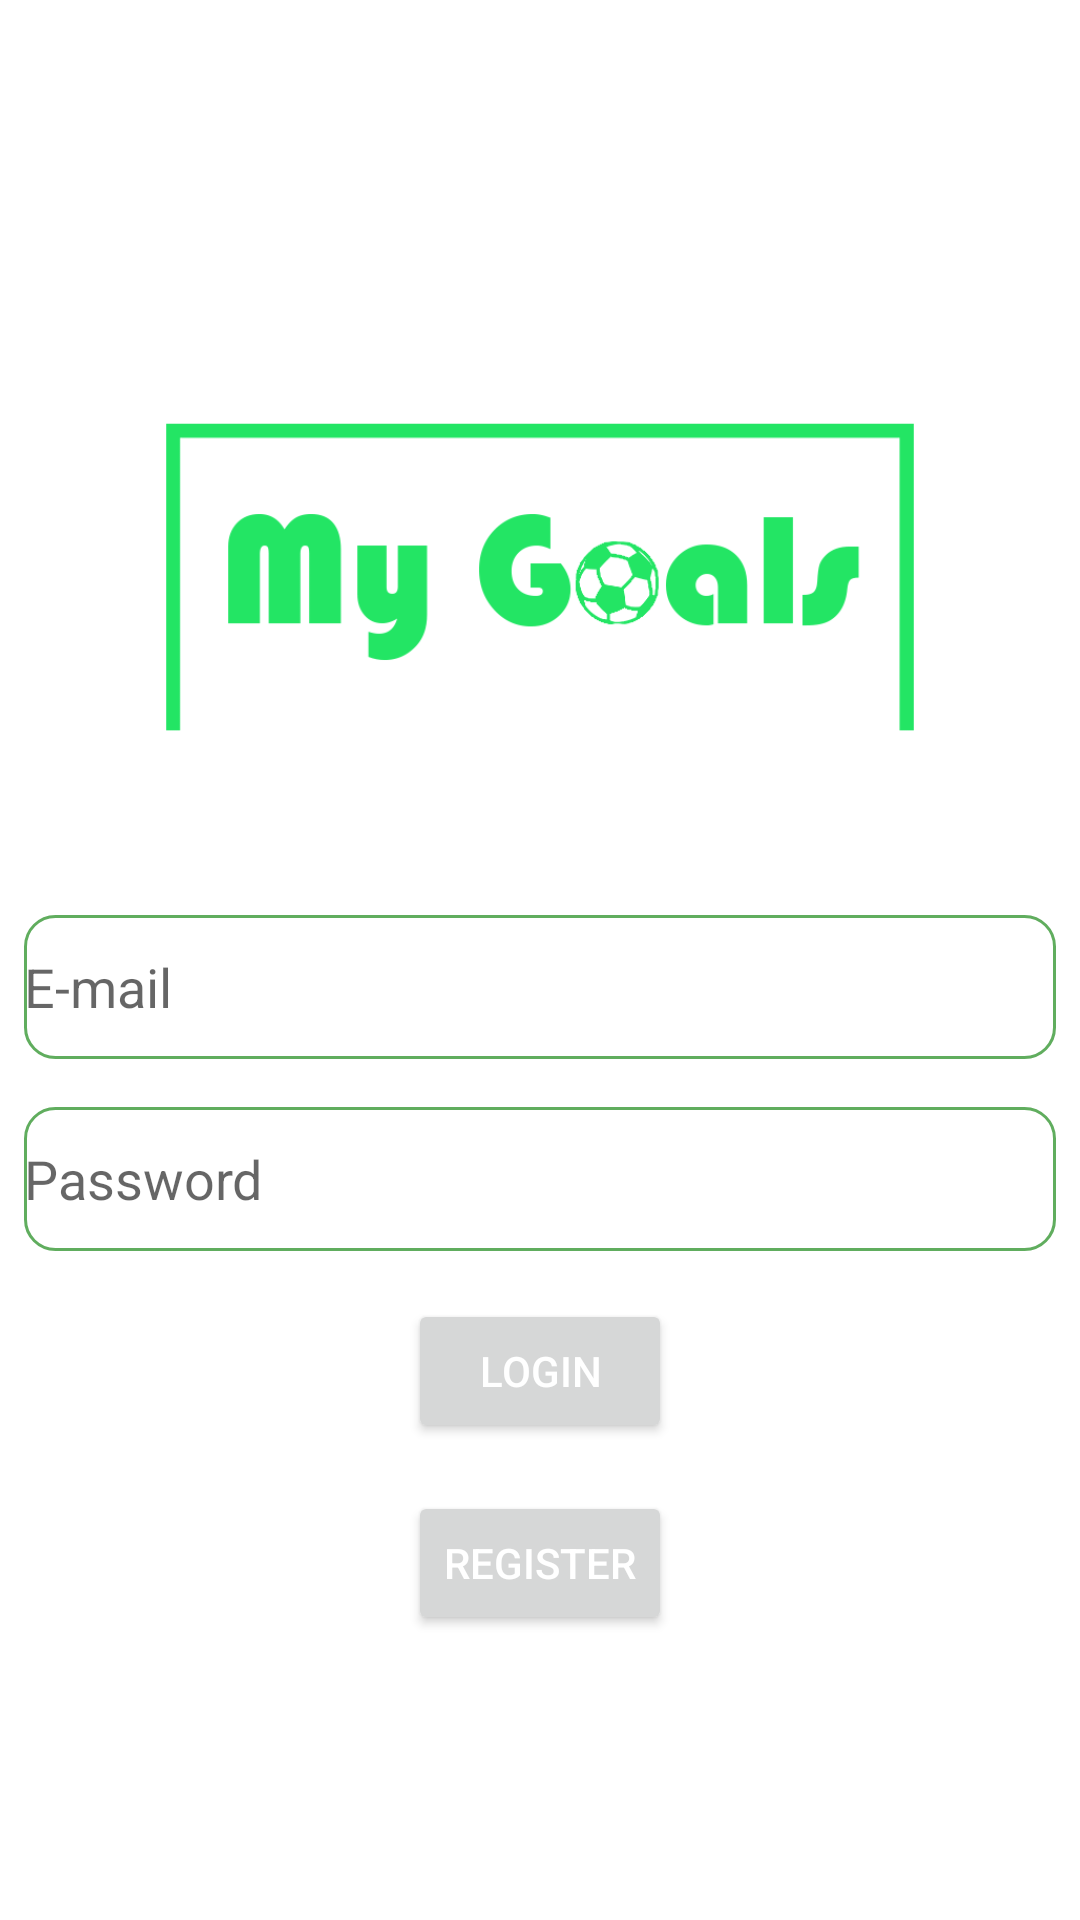

Produce the Android XML layout that renders to this screen, including the resource entries it uses.
<!-- AndroidManifest.xml: application theme Theme.MyGoalsKotlin -->
<!-- res/layout/activity_login.xml -->
<?xml version="1.0" encoding="utf-8"?>

<androidx.constraintlayout.widget.ConstraintLayout xmlns:android="http://schemas.android.com/apk/res/android"
    xmlns:app="http://schemas.android.com/apk/res-auto"
    xmlns:tools="http://schemas.android.com/tools"
    android:layout_width="match_parent"
    android:layout_height="match_parent"
    tools:context=".UI.Login.View.LoginActivity">

    <LinearLayout
        android:layout_width="414dp"
        android:layout_height="58dp"
        android:background="@android:color/holo_red_light"
        android:orientation="vertical"
        android:visibility="gone"
        app:layout_constraintEnd_toEndOf="parent"
        app:layout_constraintStart_toStartOf="parent"
        app:layout_constraintTop_toTopOf="parent">

        <TextView
            android:id="@+id/textView2"
            android:layout_width="match_parent"
            android:layout_height="match_parent"
            android:gravity="center"
            android:text="Sem conexão de internet"
            android:textColor="@color/white" />
    </LinearLayout>

    <androidx.constraintlayout.widget.ConstraintLayout
        android:layout_width="wrap_content"
        android:layout_height="wrap_content"
        app:layout_constraintBottom_toBottomOf="parent"
        app:layout_constraintEnd_toEndOf="parent"
        app:layout_constraintStart_toStartOf="parent"
        app:layout_constraintTop_toTopOf="parent">

        <EditText
            android:id="@+id/editTextEmail"
            android:layout_width="344dp"
            android:layout_height="48dp"
            android:layout_marginStart="16dp"
            android:layout_marginTop="32dp"
            android:layout_marginEnd="16dp"
            android:background="@drawable/edittext_background"
            android:drawableLeft="@drawable/ic_baseline_person_24"
            android:drawablePadding="4dp"
            android:ems="10"
            android:hint="@string/e_mail"
            android:inputType="textPersonName"
            app:layout_constraintEnd_toEndOf="parent"
            app:layout_constraintStart_toStartOf="parent"
            app:layout_constraintTop_toBottomOf="@+id/logo" />

        <Button
            android:id="@+id/buttonRegister"
            android:layout_width="wrap_content"
            android:layout_height="wrap_content"
            android:layout_marginTop="8dp"
            android:layout_marginBottom="16dp"
            android:text="Register"
            android:textColor="@android:color/background_light"
            app:layout_constraintBottom_toBottomOf="parent"
            app:layout_constraintEnd_toEndOf="@+id/buttonLogin"
            app:layout_constraintStart_toStartOf="@+id/buttonLogin"
            app:layout_constraintTop_toBottomOf="@+id/buttonLogin" />

        <Button
            android:id="@+id/buttonLogin"
            android:layout_width="wrap_content"
            android:layout_height="wrap_content"
            android:layout_marginTop="8dp"
            android:layout_marginBottom="8dp"
            android:text="Login"
            android:textColor="@android:color/background_light"
            app:layout_constraintBottom_toTopOf="@+id/buttonRegister"
            app:layout_constraintEnd_toEndOf="parent"
            app:layout_constraintStart_toStartOf="parent"
            app:layout_constraintTop_toBottomOf="@+id/loginProgressBar" />

        <ImageView
            android:id="@+id/logo"
            android:layout_width="280dp"
            android:layout_height="162dp"
            android:layout_marginStart="32dp"
            android:layout_marginTop="32dp"
            android:layout_marginEnd="32dp"
            app:layout_constraintEnd_toEndOf="parent"
            app:layout_constraintStart_toStartOf="parent"
            app:layout_constraintTop_toTopOf="parent"
            app:srcCompat="@drawable/my_goals_logo" />

        <ProgressBar
            android:id="@+id/loginProgressBar"
            style="@style/Widget.AppCompat.ProgressBar"
            android:layout_width="wrap_content"
            android:layout_height="wrap_content"
            android:layout_marginTop="16dp"
            android:layout_marginBottom="8dp"
            android:theme="@style/Theme.MyGoalsKotlin"
            android:visibility="gone"
            app:layout_constraintBottom_toTopOf="@+id/buttonLogin"
            app:layout_constraintEnd_toEndOf="@+id/buttonLogin"
            app:layout_constraintHorizontal_bias="0.5"
            app:layout_constraintStart_toStartOf="@+id/buttonLogin"
            app:layout_constraintTop_toBottomOf="@+id/editTextPassword" />

        <EditText
            android:id="@+id/editTextPassword"
            android:layout_width="344dp"
            android:layout_height="48dp"
            android:layout_marginStart="16dp"
            android:layout_marginTop="16dp"
            android:layout_marginEnd="16dp"
            android:layout_marginBottom="8dp"
            android:background="@drawable/edittext_background"
            android:drawableLeft="@drawable/ic_baseline_lock_24"
            android:drawablePadding="4dp"
            android:ems="10"
            android:hint="@string/password"
            android:inputType="textPersonName"
            app:layout_constraintBottom_toTopOf="@+id/loginProgressBar"
            app:layout_constraintEnd_toEndOf="parent"
            app:layout_constraintHorizontal_bias="0.5"
            app:layout_constraintStart_toStartOf="parent"
            app:layout_constraintTop_toBottomOf="@+id/editTextEmail" />
    </androidx.constraintlayout.widget.ConstraintLayout>

</androidx.constraintlayout.widget.ConstraintLayout>
<!-- resources referenced by this layout -->
<resources>
  <color name="white">#FFFFFF</color>
  <!-- drawable edittext_background (drawable) -->
  <?xml version="1.0" encoding="utf-8"?>
  
  <selector xmlns:android="http://schemas.android.com/apk/res/android">
      <item>
          <shape android:shape="rectangle">
              <corners android:radius="10dp"/>
              <stroke android:color="@color/primaryColor" android:width="1dp"/>
          </shape>
      </item>
  </selector>
  <!-- drawable my_goals_logo: png bitmap (drawable, 14801 bytes) -->
  <string name="e_mail">E-mail</string>
  <string name="password">Password</string>
  <style name="Theme.MyGoalsKotlin" parent="Theme.MaterialComponents.DayNight.DarkActionBar">
          
          <item name="colorPrimary">@color/primaryColor</item>
          <item name="colorPrimaryVariant">@color/primaryDarkColor</item>
          <item name="colorOnPrimary">@color/primaryLightColor</item>
          
          <item name="colorSecondary">@color/secondaryColor</item>
          <item name="colorSecondaryVariant">@color/secondaryDarkColor</item>
          <item name="colorOnSecondary">@color/secondaryLightColor</item>
          
          <item name="android:statusBarColor" tools:targetApi="l">?attr/colorPrimaryVariant</item>
          
      </style>
  <color name="primaryColor">#60ad5e</color>
  <color name="primaryDarkColor">#2e7d32</color>
  <color name="primaryLightColor">#6fff94</color>
  <color name="secondaryColor">#8ce5dc</color>
  <color name="secondaryDarkColor">#59b3aa</color>
  <color name="secondaryLightColor">#bfffff</color>
</resources>
